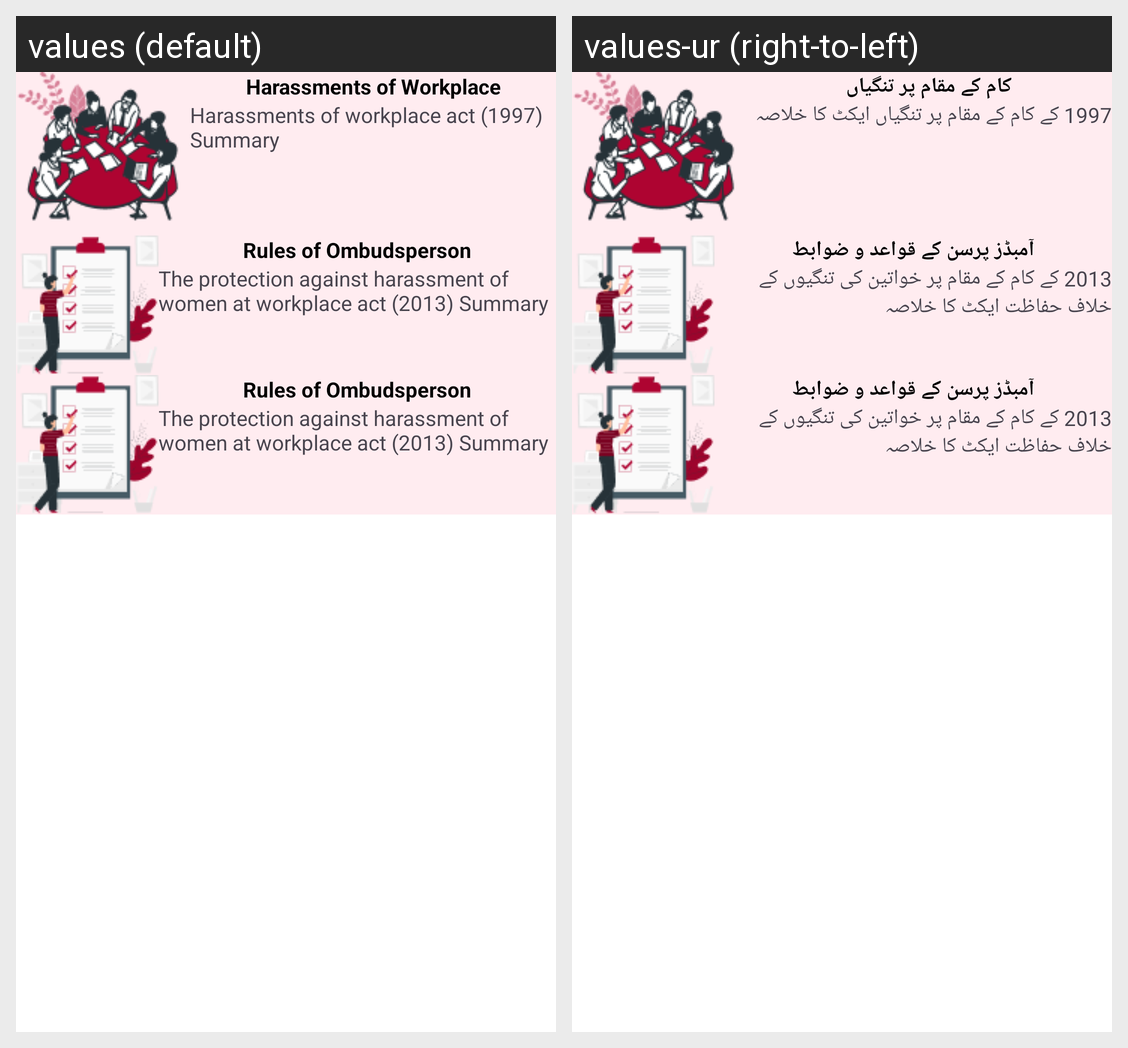

Locale-by-locale string values for the Android screen shown in this grid:
Android screen res/layout/fragment_tips.xml rendered under 2 locales, left to right: values (default), values-ur (right-to-left). Device: Nexus 5 (rendered at 1080×1920; each locale shown at half size, 540×960, under a caption strip naming it); theme Theme.MyFyp.
Strings drawn on this screen, with the default value and each locale's value (text and hints the layout hard-codes, and strings that could not be matched under every locale, appear in the picture but are not listed):

harassments_of_workplace
  values: Harassments of Workplace
  values-ur: کام کے مقام پر تنگیاں

harassments_of_workplace_act_1997_summary
  values: Harassments of workplace act (1997) Summary
  values-ur: 1997 کے کام کے مقام پر تنگیاں ایکٹ کا خلاصہ

rules_of_ombudsperson
  values: Rules of Ombudsperson
  values-ur: آمبڈز پرسن کے قواعد و ضوابط

the_protection_against_harassment_of_women_at_workplace_act_2013_summary
  values: The protection against harassment of women at workplace act (2013) Summary
  values-ur: 2013 کے کام کے مقام پر خواتین کی تنگیوں کے خلاف حفاظت ایکٹ کا خلاصہ
